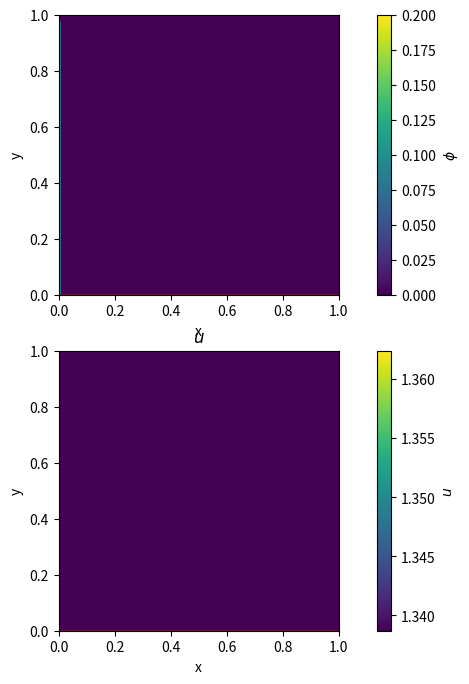
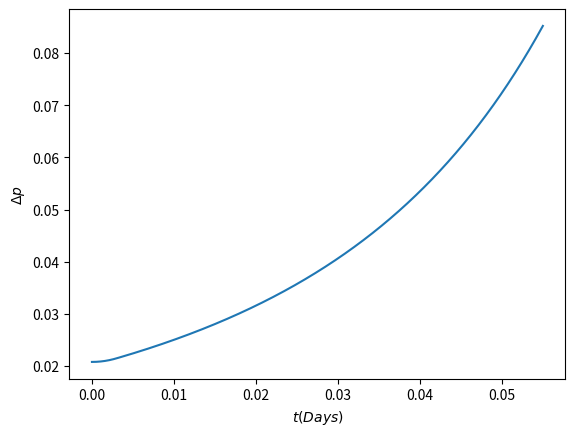

Write Python code to recreate these figures, in order.
import numpy as np
import matplotlib.pyplot as plt
import matplotlib.animation as animation

from tqdm import tqdm


S = 4e-2

phi_in = 0.2
phi_c = 0.6

nt = 10000
nx = 200
ny = 40

H = 1
L = 1
T = 19

dx = L / nx
dy = H / ny
dt = T / nt


phi = np.zeros((nt, ny, nx))
phi[:, :, 0] = phi_in  # Boundary condition at the left edge
phi[:, 0, :] = 0 # Boundary condition at the top edge

u = np.ones((nt, ny, nx))

p_drop = np.ones(nt-1)
x = np.linspace(0, L, nx)

print(f"udt/dx = {np.max(u)*dt/dx}, s*dt/dy = {S*dt/dy}")

h = np.zeros((nt, nx))

for i in tqdm(range(1, nt)):
    phi[i, :, :] = phi[i - 1, :, :]
    phi[i, 1:, 1:] += - (u[i - 1, 1:, 1:]*dt/dx) *(phi[i - 1, 1:, 1:] - phi[i - 1, 1:, :-1])
    phi[i, 1:, 1:] += - (phi[i - 1, 1:, 1:]*dt/dx) *(u[i - 1, 1:, 1:] - u[i - 1, 1:, :-1])
    phi[i, 1:, 1:] += (S*dt/dy) * (phi[i - 1, :-1, 1:] - phi[i - 1, 1:, 1:])
    j = np.ceil((1 - h[i - 1, :])/dy).astype(int)
    all_ = np.arange(nx)
    h[i, :] = h[i - 1, :] + S*dt * phi[i-1, j-1, all_]/(phi_c - phi[i-1, j-1, all_])
    u[i, :, :] = 1/(1 - h[i, :])
    p_drop[i-1] = np.trapezoid(0.026*100*(0.4*u[i, 0, :])**2/(2*10*(1-h[i - 1, :])), x=x)

fig, (ax, ax1) = plt.subplots(2, 1, figsize=(10, 8))

im = ax.imshow(phi[0, :, :], extent=[0, L, 0, H])
im2 = ax1.imshow(u[int(0.7*nt)], extent=[0, L, 0, H])
im2.set_array(u[0, :, :])
fill = ax.fill_between(np.linspace(0, L, nx), 0, h[0, :], color='red')
fill2 = ax1.fill_between(np.linspace(0, L, nx), 0, h[0, :], color='red')
ax.set_xlabel("x")
ax.set_ylabel("y")
ax1.set_xlabel("x")
ax1.set_ylabel("y")
ax1.set_title("$u$")
fig.colorbar(im, ax=ax, label="$\\phi$")
fig.colorbar(im2, ax=ax1, label="$u$")

def update(frame):
    global fill, fill2
    im.set_array(phi[frame, :, :])
    im2.set_array(u[frame, :, :])
    ax.set_title(f"Time: {frame * dt:.2f}\n$\\phi$")
    fill.remove()
    fill = ax.fill_between(np.linspace(0, L, nx), 0, h[frame, :], color='red')
    fill2.remove()
    fill2 = ax1.fill_between(np.linspace(0, L, nx), 0, h[frame, :], color='red')

ani = animation.FuncAnimation(fig, update, frames=np.arange(0, nt, 50), interval=1)
plt.show()

plt.plot(np.arange(0, nt-1)*dt*(100/0.4)/86400, p_drop)
plt.xlabel("$t (Days)$")
plt.ylabel(r"$\Delta p$")
plt.show()
